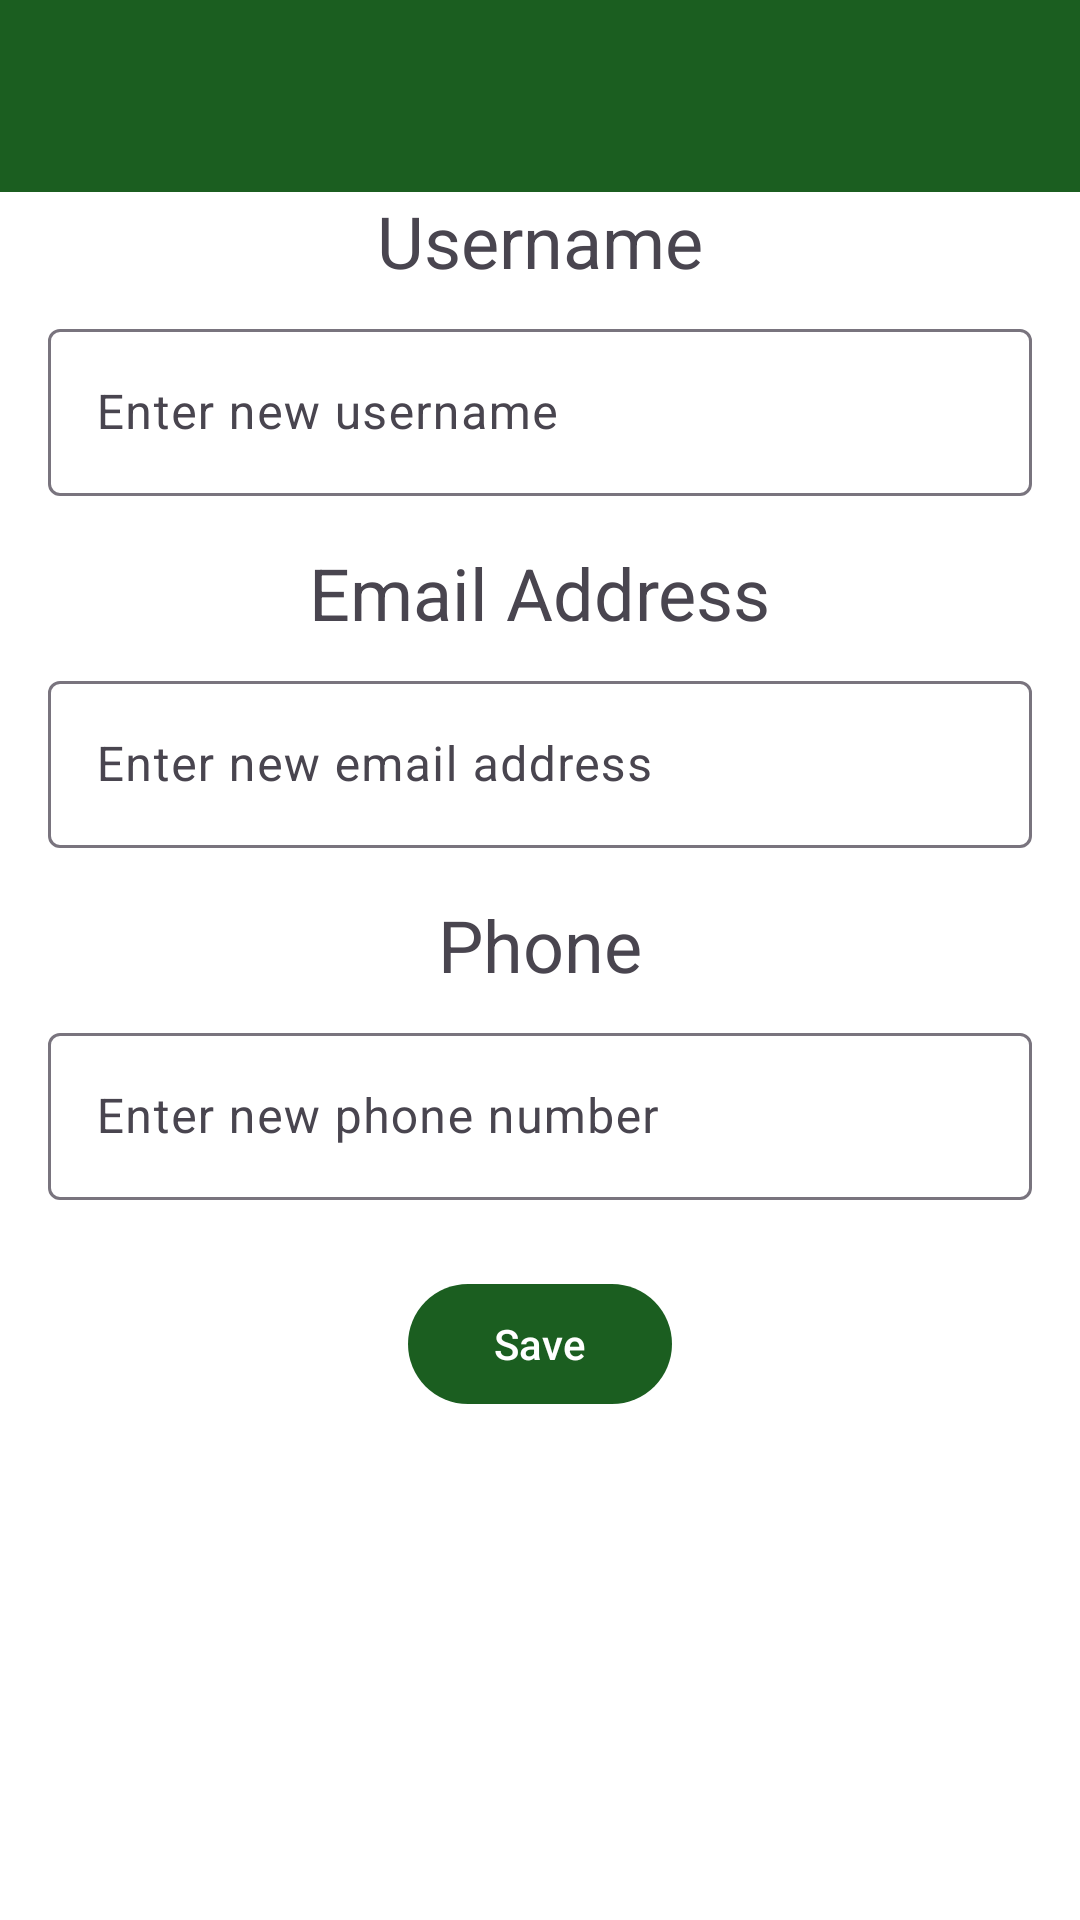

Layout XML and referenced resources for this Android screen:
<!-- AndroidManifest.xml: application theme Theme.HungryHero -->
<!-- res/layout/activity_change_user_data.xml -->
<?xml version="1.0" encoding="utf-8"?>
<ScrollView
    xmlns:android="http://schemas.android.com/apk/res/android"
    xmlns:app="http://schemas.android.com/apk/res-auto"
    xmlns:tools="http://schemas.android.com/tools"
    android:layout_width="match_parent"
    android:layout_height="match_parent"
    android:fillViewport="true">

    <androidx.constraintlayout.widget.ConstraintLayout
        android:layout_width="match_parent"
        android:layout_height="wrap_content"
        tools:context=".ui.ChangeUserDataActivity">

        <androidx.appcompat.widget.Toolbar
            android:id="@+id/toolbar"
            android:layout_width="match_parent"
            android:layout_height="?attr/actionBarSize"
            android:background="?attr/colorPrimary"
            app:layout_constraintTop_toTopOf="parent"
            app:layout_constraintStart_toStartOf="parent"
            app:layout_constraintEnd_toEndOf="parent">

        </androidx.appcompat.widget.Toolbar>

        <com.google.android.material.textview.MaterialTextView
            android:id="@+id/username_label"
            android:layout_width="wrap_content"
            android:layout_height="wrap_content"
            android:layout_marginTop="@dimen/margin_64"
            android:text="@string/username"
            android:textSize="@dimen/text_view_large"
            app:layout_constraintEnd_toEndOf="parent"
            app:layout_constraintStart_toStartOf="parent"
            app:layout_constraintTop_toTopOf="parent" />

        <com.google.android.material.textfield.TextInputLayout
            android:layout_width="0dp"
            android:id="@+id/username_text_input_layout"
            android:layout_height="wrap_content"
            android:layout_marginTop="@dimen/margin_8"
            android:layout_marginStart="@dimen/margin_16"
            android:layout_marginEnd="@dimen/margin_16"
            app:layout_constraintEnd_toEndOf="parent"
            app:layout_constraintStart_toStartOf="parent"
            app:layout_constraintTop_toBottomOf="@id/username_label">

            <com.google.android.material.textfield.TextInputEditText
                android:id="@+id/username_edit_text"
                android:layout_width="match_parent"
                android:layout_height="wrap_content"
                android:hint="@string/new_username_hint"
                android:inputType="text" />
        </com.google.android.material.textfield.TextInputLayout>

        <com.google.android.material.textview.MaterialTextView
            android:id="@+id/email_label"
            android:layout_width="wrap_content"
            android:layout_height="wrap_content"
            android:layout_marginTop="@dimen/margin_16"
            android:text="@string/email"
            android:textSize="@dimen/text_view_large"
            app:layout_constraintEnd_toEndOf="@+id/username_text_input_layout"
            app:layout_constraintStart_toStartOf="@+id/username_text_input_layout"
            app:layout_constraintTop_toBottomOf="@+id/username_text_input_layout" />

        <com.google.android.material.textfield.TextInputLayout
            android:layout_width="0dp"
            android:id="@+id/email_text_input_layout"
            android:layout_height="wrap_content"
            android:layout_marginTop="@dimen/margin_8"
            android:layout_marginStart="@dimen/margin_16"
            android:layout_marginEnd="@dimen/margin_16"
            app:layout_constraintTop_toBottomOf="@id/email_label"
            app:layout_constraintEnd_toEndOf="parent"
            app:layout_constraintStart_toStartOf="parent">

            <com.google.android.material.textfield.TextInputEditText
                android:id="@+id/email_edit_text"
                android:layout_width="match_parent"
                android:layout_height="wrap_content"
                android:hint="@string/new_email_hint"
                android:inputType="textEmailAddress" />
        </com.google.android.material.textfield.TextInputLayout>

        <com.google.android.material.textview.MaterialTextView
            android:id="@+id/phone_label"
            android:layout_width="wrap_content"
            android:layout_height="wrap_content"
            android:layout_marginTop="@dimen/margin_16"
            android:text="@string/phone"
            android:textSize="@dimen/text_view_large"
            app:layout_constraintEnd_toEndOf="@+id/email_text_input_layout"
            app:layout_constraintStart_toStartOf="@+id/email_text_input_layout"
            app:layout_constraintTop_toBottomOf="@+id/email_text_input_layout" />

        <com.google.android.material.textfield.TextInputLayout
            android:layout_width="0dp"
            android:id="@+id/phone_text_input_layout"
            android:layout_height="wrap_content"
            android:layout_marginTop="@dimen/margin_8"
            android:layout_marginStart="@dimen/margin_16"
            android:layout_marginEnd="@dimen/margin_16"
            app:layout_constraintTop_toBottomOf="@id/phone_label"
            app:layout_constraintEnd_toEndOf="parent"
            app:layout_constraintStart_toStartOf="parent">

            <com.google.android.material.textfield.TextInputEditText
                android:id="@+id/phone_edit_text"
                android:layout_width="match_parent"
                android:layout_height="wrap_content"
                android:hint="@string/new_phone_hint"
                android:inputType="phone" />
        </com.google.android.material.textfield.TextInputLayout>

        <com.google.android.material.button.MaterialButton
            android:id="@+id/save_button"
            android:layout_width="wrap_content"
            android:layout_height="wrap_content"
            android:layout_marginTop="@dimen/margin_24"
            android:text="@string/save"
            android:layout_marginStart="@dimen/margin_16"
            android:layout_marginEnd="@dimen/margin_16"
            app:layout_constraintTop_toBottomOf="@id/phone_text_input_layout"
            app:layout_constraintEnd_toEndOf="parent"
            app:layout_constraintStart_toStartOf="parent" />

    </androidx.constraintlayout.widget.ConstraintLayout>

</ScrollView>
<!-- resources referenced by this layout -->
<resources>
  <dimen name="margin_16">16dp</dimen>
  <dimen name="margin_24">24dp</dimen>
  <dimen name="margin_64">64dp</dimen>
  <dimen name="margin_8">8dp</dimen>
  <dimen name="text_view_large">24sp</dimen>
  <string name="email">Email Address</string>
  <string name="new_email_hint">Enter new email address</string>
  <string name="new_phone_hint">Enter new phone number</string>
  <string name="new_username_hint">Enter new username</string>
  <string name="phone">Phone</string>
  <string name="save">Save</string>
  <string name="username">Username</string>
  <style name="Theme.HungryHero" parent="Base.Theme.HungryHero" />
  <style name="Base.Theme.HungryHero" parent="Theme.Material3.Light.NoActionBar">
          
          <item name="colorPrimary">@color/md_theme_light_primary</item>
          <item name="colorPrimaryContainer">@color/md_theme_light_primaryContainer</item>
          <item name="colorOnPrimary">@color/md_theme_light_onPrimary</item>
          
          <item name="colorSecondary">@color/md_theme_light_secondary</item>
          <item name="colorSecondaryContainer">@color/md_theme_light_secondaryContainer</item>
          <item name="colorOnSecondary">@color/md_theme_light_onSecondary</item>
          
          <item name="colorError">@color/md_theme_light_error</item>
          <item name="colorErrorContainer">@color/md_theme_light_errorContainer</item>
          <item name="colorOnError">@color/md_theme_light_onError</item>
          
          <item name="android:statusBarColor">@color/md_theme_light_primaryContainer</item>
          <item name="android:navigationBarColor">@color/md_theme_light_background</item>
          
          <item name="android:windowBackground">@color/md_theme_light_background</item>
          <item name="android:colorBackgroundFloating">@color/md_theme_light_surface</item>
          
      </style>
  <color name="md_theme_light_primary">#1B5E20</color>
  <color name="md_theme_light_primaryContainer">#A5D6A7</color>
  <color name="md_theme_light_onPrimary">#FFFFFF</color>
  <color name="md_theme_light_secondary">#4CAF50</color>
  <color name="md_theme_light_secondaryContainer">#C8E6C9</color>
  <color name="md_theme_light_onSecondary">#FFFFFF</color>
  <color name="md_theme_light_error">#B00020</color>
  <color name="md_theme_light_errorContainer">#FFDAD4</color>
  <color name="md_theme_light_onError">#FFFFFF</color>
  <color name="md_theme_light_background">#FFFFFF</color>
  <color name="md_theme_light_surface">#FFFFFF</color>
</resources>
